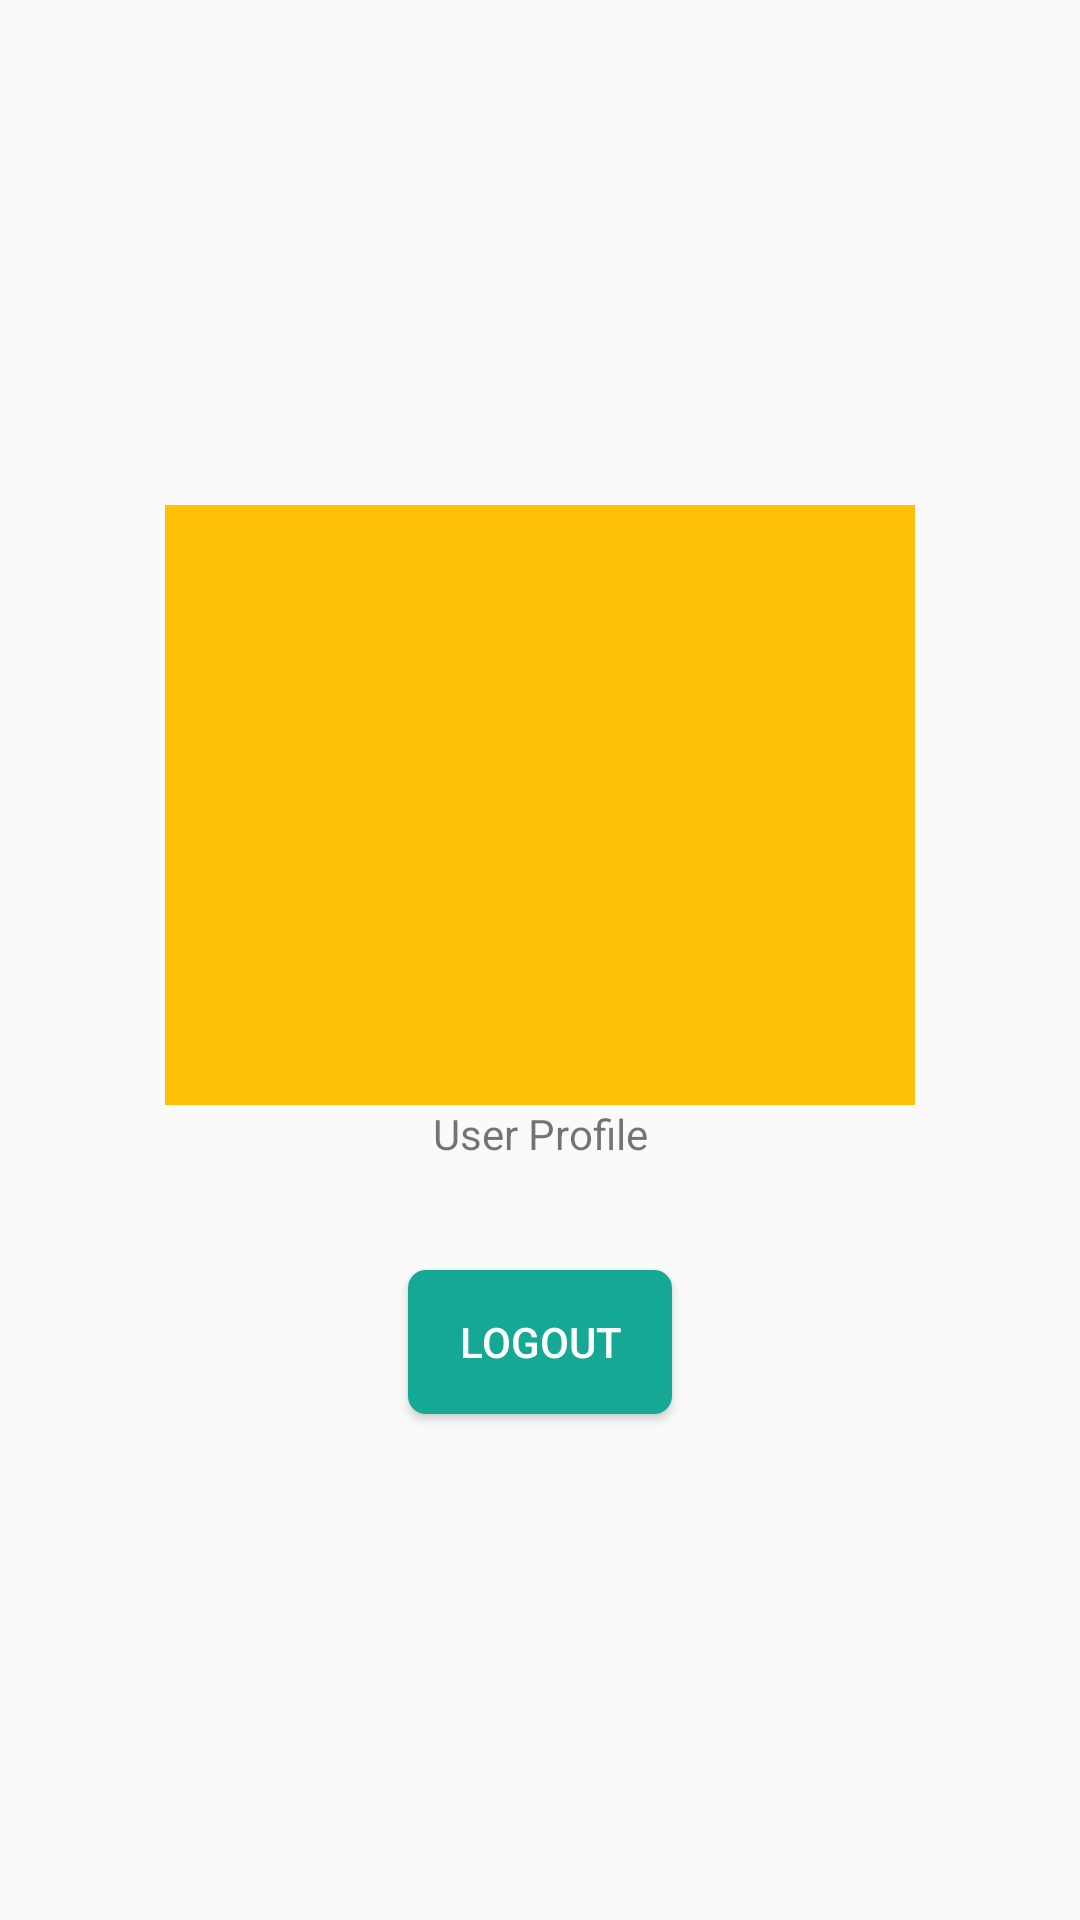

Reconstruct the res/layout file that produces this screen, plus the resources it refers to.
<!-- AndroidManifest.xml: application theme AppTheme.NoActionBar -->
<!-- res/layout/activity_user_profile.xml -->
<?xml version="1.0" encoding="utf-8"?>
<LinearLayout xmlns:android="http://schemas.android.com/apk/res/android"
    xmlns:app="http://schemas.android.com/apk/res-auto"
    xmlns:tools="http://schemas.android.com/tools"
    android:layout_width="match_parent"
    android:layout_height="match_parent"
    tools:context=".Ui.UserProfile"
    android:gravity="center"
    android:orientation="vertical">


    <ImageView
        android:id="@+id/imageQrCode"
        android:layout_width="250dp"
        android:layout_height="200dp"
        android:background="@color/colorAccent"
        />


    <TextView
        android:layout_width="match_parent"
        android:layout_height="wrap_content"
        android:gravity="center"
        android:layout_gravity="center"
        android:text="User Profile" />

    <Button
        android:text="LOGOUT"
        android:layout_width="wrap_content"
        android:layout_height="wrap_content"
        android:layout_below="@+id/textView1"
        android:layout_centerHorizontal="true"
        android:background="@drawable/bg"
        android:textColor="@color/white"
        android:layout_marginTop="36dp"
        android:id="@+id/button1" />

</LinearLayout>
<!-- resources referenced by this layout -->
<resources>
  <color name="colorAccent">#FFC107</color>
  <color name="white">#FFFFFF</color>
  <!-- drawable bg (drawable-v24) -->
  <?xml version="1.0" encoding="utf-8"?>
  <shape xmlns:android="http://schemas.android.com/apk/res/android">
  
      <solid android:color="@color/dot_dark_screen2">
      </solid>
      <corners android:radius="6dp"></corners>
  </shape>
  <style name="AppTheme.NoActionBar">
          <item name="windowActionBar">false</item>
          <item name="windowNoTitle">true</item>
          
      </style>
  <color name="dot_dark_screen2">#14a895</color>
</resources>
